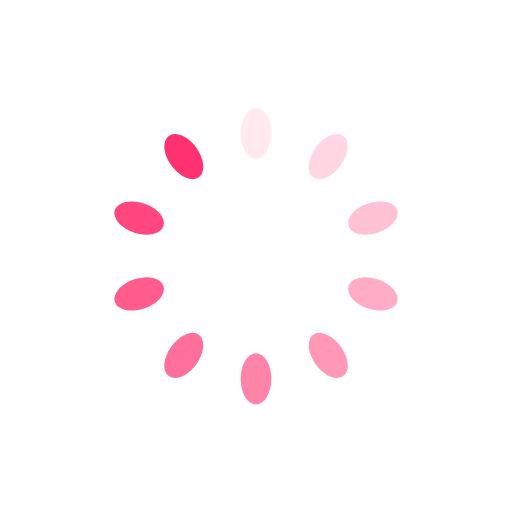
t = 0.00 s
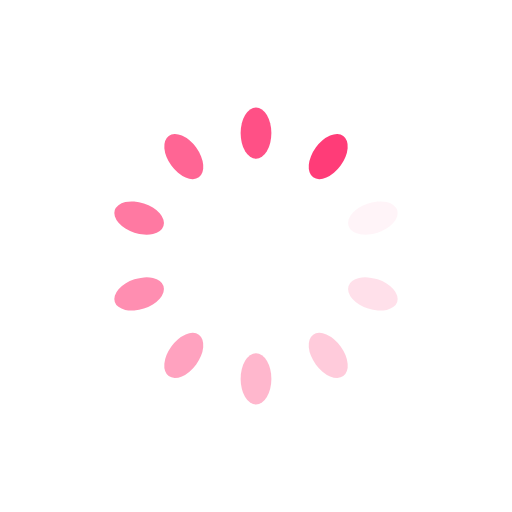
t = 0.25 s
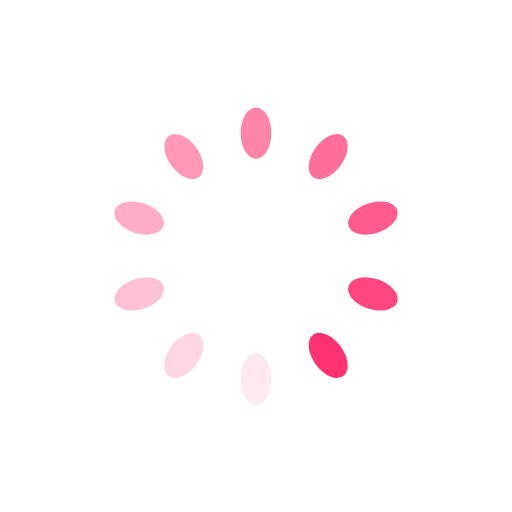
t = 0.50 s
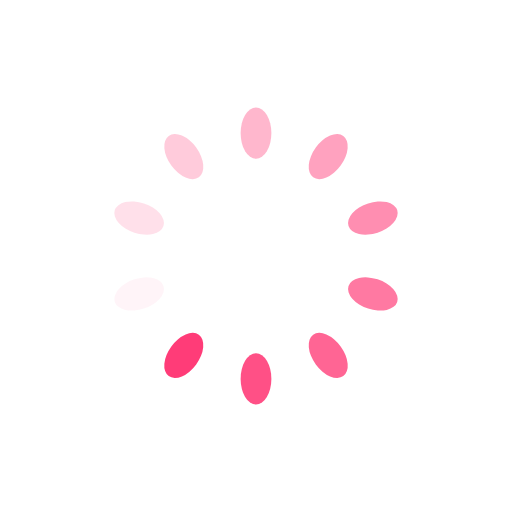
t = 0.75 s

The animated SVG that drew these frames (rendered in a browser with its animation timeline set to each time). Animation: 10 SMIL elements (animate=10); one cycle of 1.00 s, repeats indefinitely.

<svg class="lds-spinner" width="64px"  height="64px"  xmlns="http://www.w3.org/2000/svg" xmlns:xlink="http://www.w3.org/1999/xlink" viewBox="0 0 100 100" preserveAspectRatio="xMidYMid" style="background: none;"><g transform="rotate(0 50 50)">
  <rect x="47" y="21" rx="11.75" ry="5.25" width="6" height="10" fill="#ff3271">
    <animate attributeName="opacity" values="1;0" keyTimes="0;1" dur="1s" begin="-0.9s" repeatCount="indefinite"></animate>
  </rect>
</g><g transform="rotate(36 50 50)">
  <rect x="47" y="21" rx="11.75" ry="5.25" width="6" height="10" fill="#ff3271">
    <animate attributeName="opacity" values="1;0" keyTimes="0;1" dur="1s" begin="-0.8s" repeatCount="indefinite"></animate>
  </rect>
</g><g transform="rotate(72 50 50)">
  <rect x="47" y="21" rx="11.75" ry="5.25" width="6" height="10" fill="#ff3271">
    <animate attributeName="opacity" values="1;0" keyTimes="0;1" dur="1s" begin="-0.7s" repeatCount="indefinite"></animate>
  </rect>
</g><g transform="rotate(108 50 50)">
  <rect x="47" y="21" rx="11.75" ry="5.25" width="6" height="10" fill="#ff3271">
    <animate attributeName="opacity" values="1;0" keyTimes="0;1" dur="1s" begin="-0.6s" repeatCount="indefinite"></animate>
  </rect>
</g><g transform="rotate(144 50 50)">
  <rect x="47" y="21" rx="11.75" ry="5.25" width="6" height="10" fill="#ff3271">
    <animate attributeName="opacity" values="1;0" keyTimes="0;1" dur="1s" begin="-0.5s" repeatCount="indefinite"></animate>
  </rect>
</g><g transform="rotate(180 50 50)">
  <rect x="47" y="21" rx="11.75" ry="5.25" width="6" height="10" fill="#ff3271">
    <animate attributeName="opacity" values="1;0" keyTimes="0;1" dur="1s" begin="-0.4s" repeatCount="indefinite"></animate>
  </rect>
</g><g transform="rotate(216 50 50)">
  <rect x="47" y="21" rx="11.75" ry="5.25" width="6" height="10" fill="#ff3271">
    <animate attributeName="opacity" values="1;0" keyTimes="0;1" dur="1s" begin="-0.3s" repeatCount="indefinite"></animate>
  </rect>
</g><g transform="rotate(252 50 50)">
  <rect x="47" y="21" rx="11.75" ry="5.25" width="6" height="10" fill="#ff3271">
    <animate attributeName="opacity" values="1;0" keyTimes="0;1" dur="1s" begin="-0.2s" repeatCount="indefinite"></animate>
  </rect>
</g><g transform="rotate(288 50 50)">
  <rect x="47" y="21" rx="11.75" ry="5.25" width="6" height="10" fill="#ff3271">
    <animate attributeName="opacity" values="1;0" keyTimes="0;1" dur="1s" begin="-0.1s" repeatCount="indefinite"></animate>
  </rect>
</g><g transform="rotate(324 50 50)">
  <rect x="47" y="21" rx="11.75" ry="5.25" width="6" height="10" fill="#ff3271">
    <animate attributeName="opacity" values="1;0" keyTimes="0;1" dur="1s" begin="0s" repeatCount="indefinite"></animate>
  </rect>
</g></svg>
